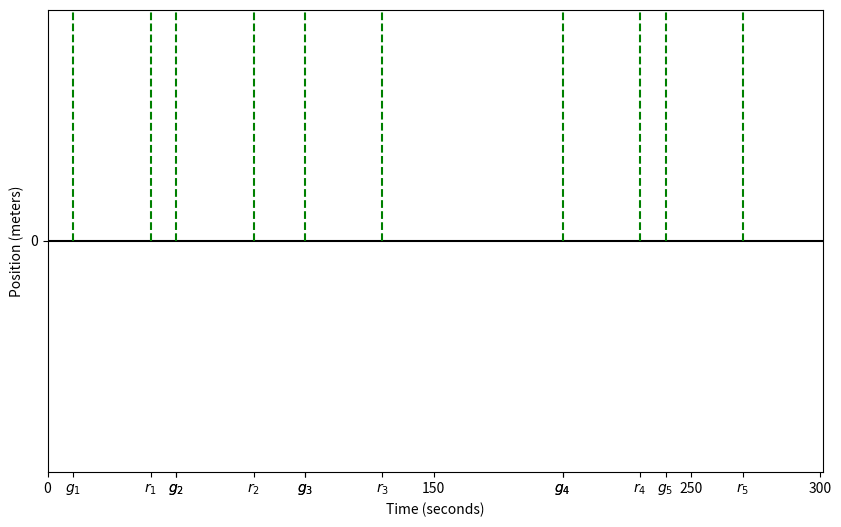

Generate this figure with matplotlib:
import numpy as np
import matplotlib.pyplot as plt

# Function to plot the trajectory of the vehicle
# NOTE: This function is provided for visualization purposes only
# You do not need to understand how it works to complete the assignment
# The function takes the following inputs:
# - p: a numpy array with the position of the vehicle at each time period
# - l: a list with the positions of the green lights
# - g: a list with the time each green light turns on
# - r: a list with the time each green light turns off
# - filename: the name of the file where the plot will be saved
# The function does not return anything, 
# but it saves a plot in the file specified by the filename parameter.

def plot_trajectory(p, l, g, r, filename='smooth_ride.pdf'):
    T = len(p)
    K = len(l)
    plt.figure(figsize=(10, 6))
    plt.plot(range(1, T+1), p, color='k', label='Position of the vehicle')
    for i in range(K):
        plt.hlines(l[i], g[i], r[i], colors='g', linestyles='solid')
        plt.vlines(g[i], 0, l[i], colors='g', linestyles='dashed')
        plt.vlines(r[i], 0, l[i], colors='g', linestyles='dashed')
        plt.hlines(l[i], 0, g[i], colors='g', linestyles='dashed')
        annotation_x = (g[i] + r[i]) / 2
        annotation_y = l[i] + 30
        plt.annotate(rf'$T_{{{i+1}}}$', (annotation_x, annotation_y), color='g', fontsize=12, ha='center')

    plt.xlabel(r'Time (seconds)')
    plt.ylabel(r'Position (meters)')
    xtick_labels = [rf'$g_{{{i+1}}}$' for i in range(K)] + [rf'$r_{{{i+1}}}$' for i in range(K)]
    xtick_positions = g + r
    ytick_labels = [rf'$l_{{{i+1}}}$' for i in range(K)]
    ytick_positions = l
    current_xticks = list(plt.xticks()[0])
    current_xtick_labels = list(plt.xticks()[1])
    new_xticks = current_xticks + xtick_positions
    new_xtick_labels = list(current_xtick_labels) + xtick_labels
    plt.xticks(new_xticks, new_xtick_labels, rotation=0)
    current_yticks = list(plt.yticks()[0])
    current_ytick_labels = list(plt.yticks()[1])
    new_yticks = current_yticks + ytick_positions
    new_ytick_labels = list(current_ytick_labels) + ytick_labels
    plt.yticks(new_yticks, new_ytick_labels)
    plt.grid(False)
    plt.xlim([0, len(p)])
    plt.ylim([0, p[-1]])
    plt.savefig(filename)
    plt.show()

if __name__ == "__main__":
    T = 301  # Total time periods (in seconds)
    K = 5  # Number of green lights
    L = 3000  # Total length of the route (in meters)
    g = [10,50,100,200,240]# Time green light turns on
    r = [40,80,130,230,270]# Time green light turns off
    l = [300,825,1620,1900,2800]# Positions of the lights (in meters)
    S_min = 4.0  # Minimum speed (m/s)
    S_max = 16.0  # Maximum speed (m/s)
    p = np.zeros(T) # Insert the solution of the optimization problem here
    plot_trajectory(p, l, g, r)